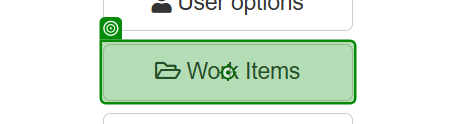
Workflow: Main

Step 1: click

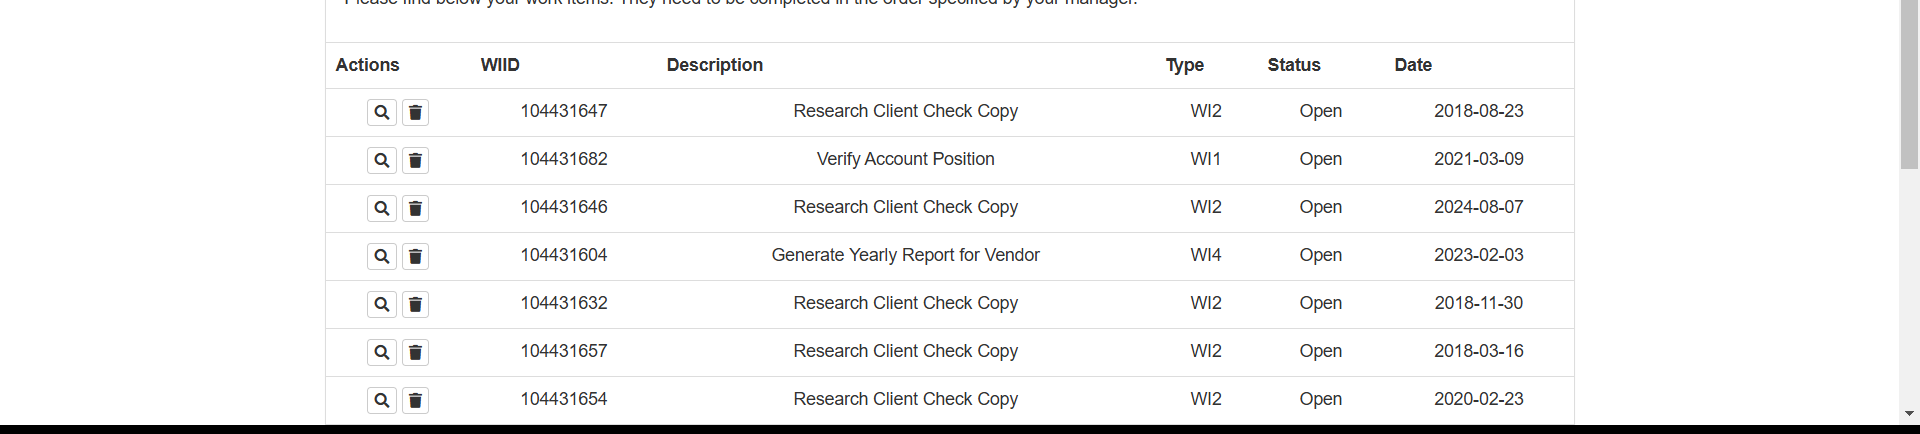
Step 2: get-text